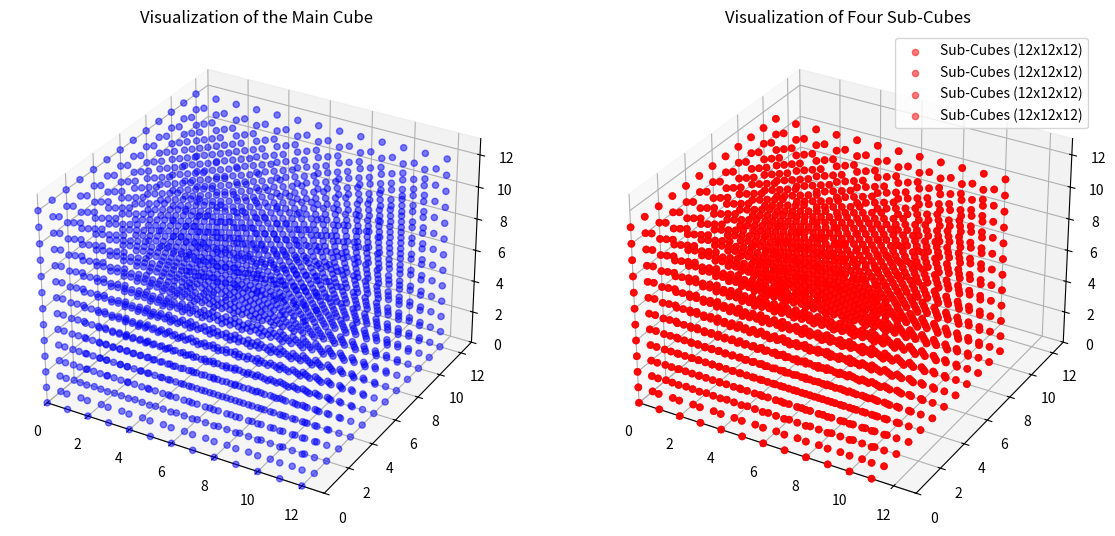

Generate this figure with matplotlib:
import numpy as np
import matplotlib.pyplot as plt
from mpl_toolkits.mplot3d import Axes3D

def plot_cube(ax, data, label, color):
    """ Helper function to plot a cube's data. """
    x, y, z = np.nonzero(data)
    ax.scatter(x, y, z, alpha=0.5, c=color, label=label)

# Initialize the main 13x13x13 cube
main_cube = np.ones((13, 13, 13))

# Initialize four 12x12x12 sub-cubes
sub_cubes = np.ones((12, 12, 12))

# Visualization with Matplotlib
fig = plt.figure(figsize=(14, 7))

# Plotting the main cube
ax1 = fig.add_subplot(121, projection='3d')
plot_cube(ax1, main_cube, 'Main Cube (13x13x13)', 'blue')

# Plotting the sub-cubes
ax2 = fig.add_subplot(122, projection='3d')
for _ in range(4):  # Assume stacking or some spatial configuration for visualization
    plot_cube(ax2, sub_cubes, 'Sub-Cubes (12x12x12)', 'red')

ax1.set_title('Visualization of the Main Cube')
ax2.set_title('Visualization of Four Sub-Cubes')
ax1.set_xlim([0, 13])
ax1.set_ylim([0, 13])
ax1.set_zlim([0, 13])
ax2.set_xlim([0, 13])
ax2.set_ylim([0, 13])
ax2.set_zlim([0, 13])

plt.legend()
plt.show()

# Computing the difference as exchange value
main_value = np.sum(main_cube)
sub_value = 4 * np.sum(sub_cubes)  # Sum of four sub-cubes
exchange_value = main_value - sub_value

print(f"Main Cube Value: {main_value}")
print(f"Aggregated Sub-Cubes Value: {sub_value}")
print(f"Exchange Value (Difference): {exchange_value}")
